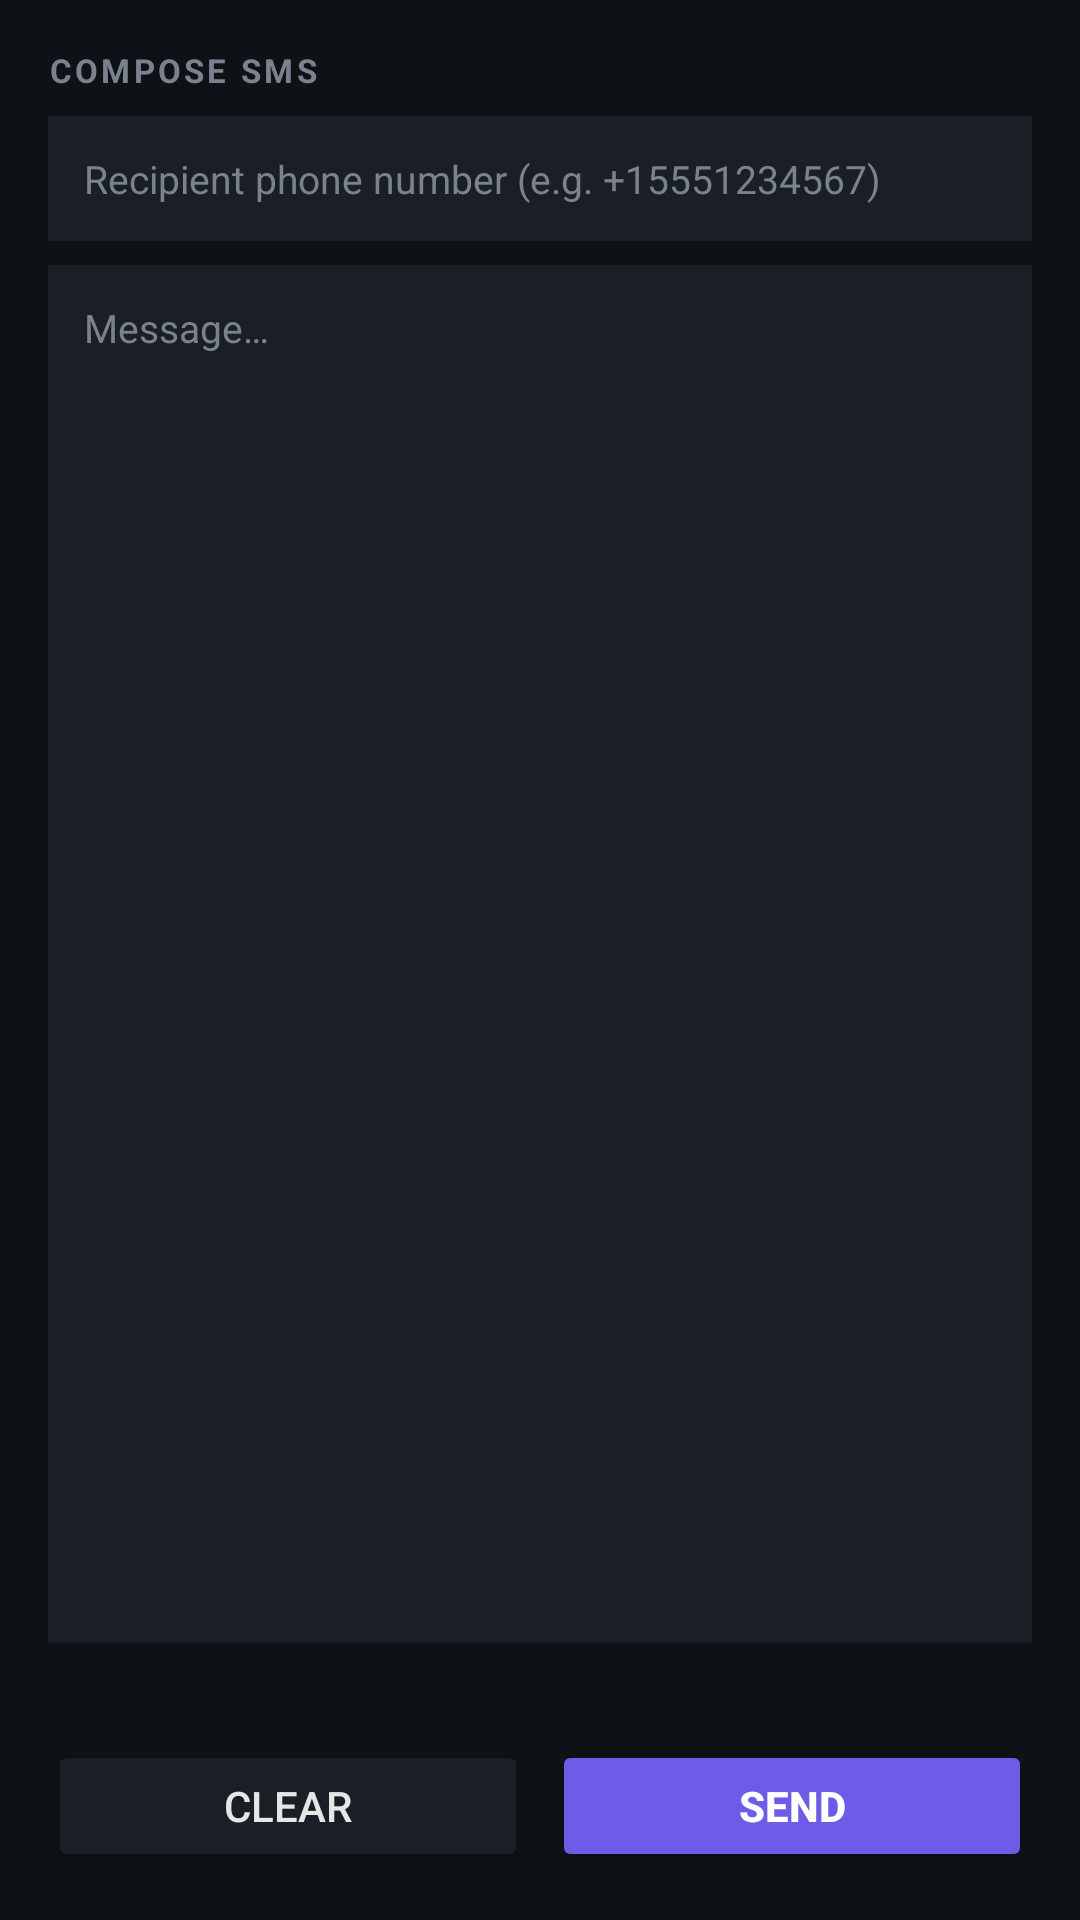

Here is an Android app screen rendered from its layout file. Give the layout XML and the strings, colors and styles it references.
<!-- AndroidManifest.xml: application theme Theme.OnyxBridgeDemo -->
<!-- res/layout/activity_sms_compose.xml -->
<?xml version="1.0" encoding="utf-8"?>
<LinearLayout xmlns:android="http://schemas.android.com/apk/res/android"
    android:layout_width="match_parent"
    android:layout_height="match_parent"
    android:orientation="vertical"
    android:padding="16dp"
    android:background="@color/bg">

    <TextView
        android:layout_width="wrap_content"
        android:layout_height="wrap_content"
        android:text="COMPOSE SMS"
        android:textSize="11sp"
        android:textColor="@color/text_dim"
        android:textStyle="bold"
        android:letterSpacing="0.1" />

    <EditText
        android:id="@+id/et_to"
        android:layout_width="match_parent"
        android:layout_height="wrap_content"
        android:layout_marginTop="8dp"
        android:hint="Recipient phone number (e.g. +15551234567)"
        android:inputType="phone"
        android:textColor="@color/text"
        android:textColorHint="@color/text_dim"
        android:background="@color/card_bg"
        android:padding="12dp"
        android:textSize="13sp"
        android:autofillHints="" />

    <EditText
        android:id="@+id/et_body"
        android:layout_width="match_parent"
        android:layout_height="0dp"
        android:layout_weight="1"
        android:layout_marginTop="8dp"
        android:hint="Message…"
        android:gravity="top|start"
        android:inputType="textMultiLine|textCapSentences"
        android:textColor="@color/text"
        android:textColorHint="@color/text_dim"
        android:background="@color/card_bg"
        android:padding="12dp"
        android:textSize="13sp"
        android:minLines="4"
        android:autofillHints="" />

    <TextView
        android:id="@+id/tv_status"
        android:layout_width="match_parent"
        android:layout_height="wrap_content"
        android:layout_marginTop="8dp"
        android:textColor="@color/text"
        android:textSize="12sp"
        android:fontFamily="monospace" />

    <LinearLayout
        android:layout_width="match_parent"
        android:layout_height="wrap_content"
        android:orientation="horizontal"
        android:layout_marginTop="8dp">

        <Button
            android:id="@+id/btn_clear"
            android:layout_width="0dp"
            android:layout_weight="1"
            android:layout_height="44dp"
            android:text="Clear"
            android:backgroundTint="@color/card_bg"
            android:textColor="@color/text" />

        <Button
            android:id="@+id/btn_send"
            android:layout_width="0dp"
            android:layout_weight="1"
            android:layout_height="44dp"
            android:layout_marginStart="8dp"
            android:text="Send"
            android:backgroundTint="@color/accent"
            android:textColor="@android:color/white"
            android:textStyle="bold" />
    </LinearLayout>
</LinearLayout>
<!-- resources referenced by this layout -->
<resources>
  <color name="accent">#FF6C5CE7</color>
  <color name="bg">#FF0E1116</color>
  <color name="card_bg">#FF1A1F26</color>
  <color name="text">#FFE6E6E6</color>
  <color name="text_dim">#FF7A8290</color>
  <style name="Theme.OnyxBridgeDemo" parent="Theme.AppCompat.NoActionBar">
          <item name="android:colorBackground">@color/bg</item>
          <item name="android:statusBarColor">@color/bg</item>
          <item name="android:navigationBarColor">@color/bg</item>
          <item name="android:windowLightStatusBar">false</item>
          <item name="colorPrimary">@color/accent</item>
          <item name="colorPrimaryDark">@color/bg</item>
          <item name="colorAccent">@color/accent</item>
          <item name="android:windowBackground">@color/bg</item>
      </style>
</resources>
